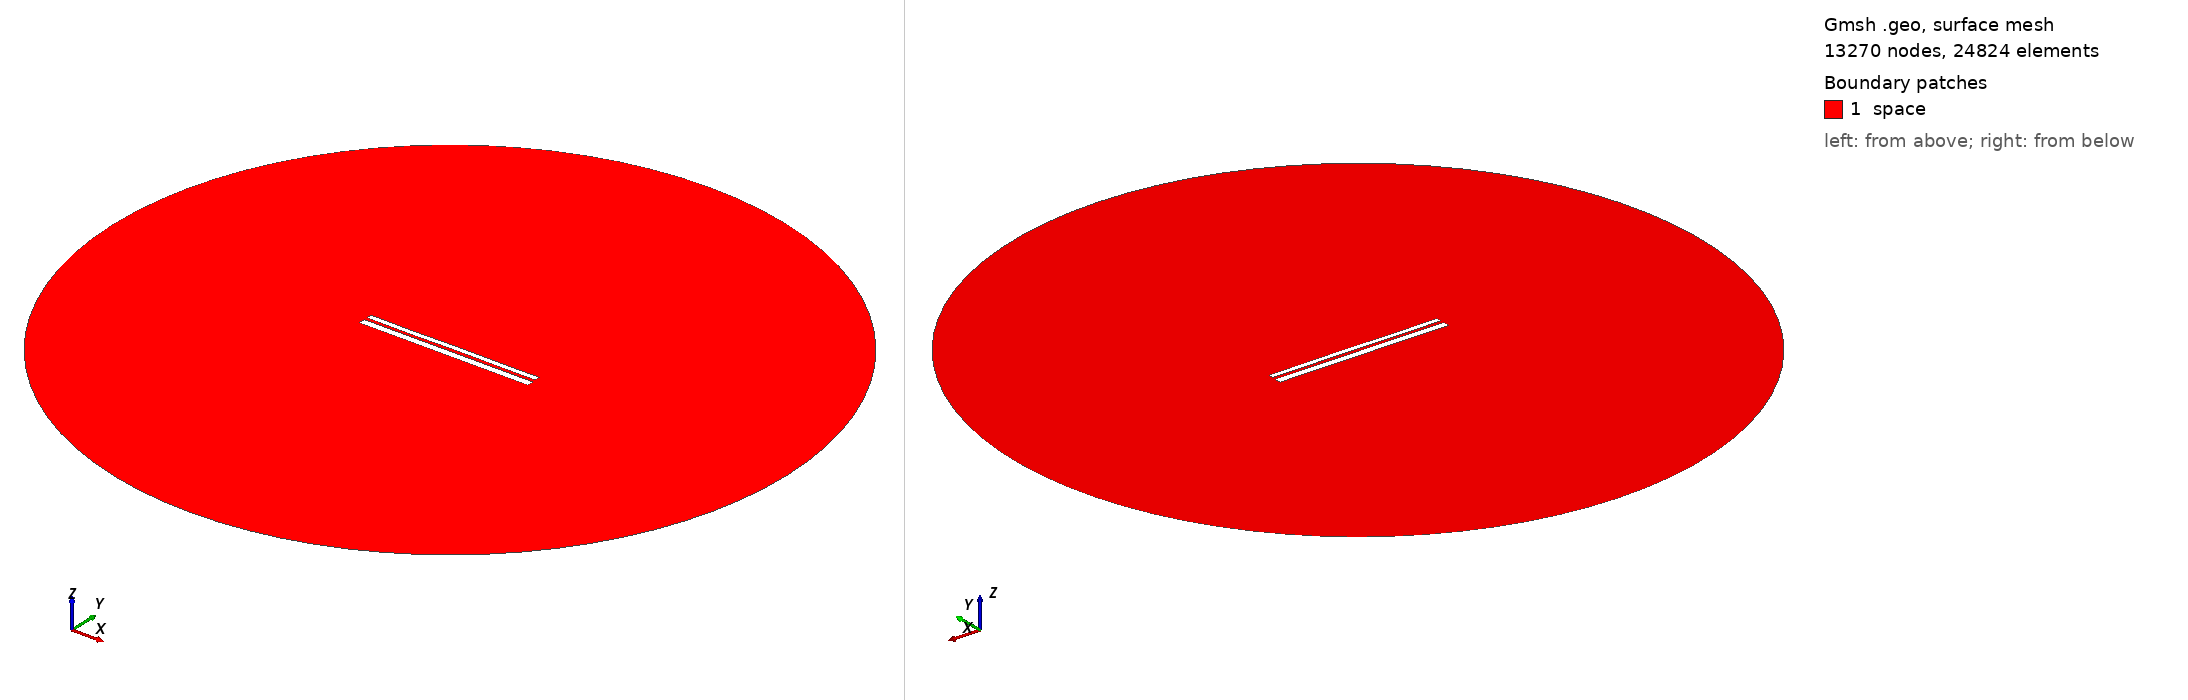

Gmsh geometry script, surface-meshed: 13270 nodes, 24824 surface elements. Boundary patches (legend numbers): 1 space. Left view from above one corner, right view from below the opposite corner. Legend entries are the model's physical surfaces. The drawing asked Gmsh for element sizes between 1% and 20% of the model's largest extent; the script's own settings can give other sizes.

=== 9682.geo (drawn) ===
//---------------------------------------
// Geometry kernel
//---------------------------------------

SetFactory("OpenCASCADE");



//---------------------------------------
// Parameters of the geometry
//---------------------------------------

// Overetch of the upper plate
overetch = 0.375;

// Distance between the plates
distance = 1.5;

// Discretization over the x axis (for the deformation)
nx = 50; 

// Length of the plate
L = 100 - overetch; 

// Number of modes
n = 4; 

// 1st mode coefficient
coeff(1) = 0.0;
beta(1) = 0.596864 * 3.1415926535 / L;

// 2nd mode coefficient
coeff(2) = 0.0;
beta(2) = 1.49418 * 3.1415926535 / L;

// 3rd mode coefficient
coeff(3) = -0.075;
beta(3) = 2.50025 * 3.1415926535 / L;

// 4th mode coefficient
coeff(4) = -0.075;
beta(4) = 3.49999 * 3.1415926535 / L;



//---------------------------------------
// Upper plate (deformed rectangle)
//---------------------------------------

// Coordiantes of the upper plate
xmin = -50;
xmax = 50 - overetch;

// Height of the upper plate
yheight = 4 - 2 * overetch;

// Indexes of the points
UpperID[] = {};
LowerID[] = {};
LeftID[] = {};
RightID[] = {};

// Point index
p = 1;

// Horizontal edges
For i In {1:nx}
    x = xmin + (i-1)*(xmax - xmin)/(nx-1);

    y_bottom = distance / 2 + overetch;
    For j In {1:n}
        C = (Cosh(beta(j)*L) + Cos(beta(j)*L)) / (Sinh(beta(j)*L) + Sin(beta(j)*L));
        y_bottom  = y_bottom + coeff(j) * (Cosh(beta(j)*(x+50)) - Cos(beta(j)*(x+50)) - C * (Sinh(beta(j)*(x+50)) - Sin(beta(j)*(x+50))));
    EndFor

    y_top = y_bottom + yheight;

    Point(p) = {x, y_top, 0, 1.0};
    UpperID[i] = p;
    p = p + 1;

    Point(p) = {x, y_bottom, 0, 1.0};
    LowerID[i] = p;
    p = p + 1;
EndFor

// Create point lists
UpperPts[] = {}; LowerPts[] = {};
For i In {1:nx}
  UpperPts[] += {UpperID[i]};
  LowerPts[] += {LowerID[i]};
EndFor

// Build splines
Spline(1) = {UpperPts[]};
Spline(2) = {LowerPts[]};
Line(3) = {LowerPts[nx-1], UpperPts[nx-1]};
Line(4) = {LowerPts[0], UpperPts[0]};

// Build the plane surface
Curve Loop(1) = {2, 3, -1, -4};
Plane Surface(1) = {1};



//---------------------------------------
// Lower plate (rectangle)
//---------------------------------------

// Vertices
Point(1001) = {-50, -1, 0, 1.0};
Point(1002) = { 50, -1, 0, 1.0};
Point(1003) = { 50,  -5, 0, 1.0};
Point(1004) = {-50,  -5, 0, 1.0};

// Edges
Line(5) = {1001, 1002};
Line(6) = {1002, 1003};
Line(7) = {1003, 1004};
Line(8) = {1004, 1001};

// Plane surface
Line Loop(2) = {5, 6, 7, 8};
Plane Surface(2) = {2}; 



//---------------------------------------
// Outer (fictious) boundary
//---------------------------------------

// Points
Point(1005) = {0, 0, 0};       // Center
Point(1006) = {200, 0, 0};     // Start point
Point(1007) = {0, 200, 0};     // 90 degrees
Point(1008) = {-200, 0, 0};    // 180 degrees
Point(1009) = {0, -200, 0};    // 270 degrees

// Circle arcs (each needs start, center, end)
Circle(9) = {1006, 1005, 1007};
Circle(10) = {1007, 1005, 1008};
Circle(11) = {1008, 1005, 1009};
Circle(12) = {1009, 1005, 1006};

// Plane surface for the entire domain
Curve Loop(3) = {9, 10, 11, 12};
Surface(3) = {3};

// Subtract the plates from the whole domain to obtain the actual domain where we want to solve the equations
BooleanDifference{ Surface{3}; Delete; }{ Surface{1}; Surface{2}; Delete; }




//---------------------------------------
// Transfinite Lines/Curves
//---------------------------------------

// Set the number of points on the boundaries
r = 7;

// Plates
Transfinite Curve {1, 2} = 50*r Using Progression 1;
Transfinite Curve {3, 4} = 2*r Using Progression 1;
Transfinite Line {5, 7} = 50*r Using Progression 1;
Transfinite Line {6, 8} = 2*r Using Progression 1;

// Outer boundary
Transfinite Line {9, 10, 11, 12} = 20 Using Progression 1;



//---------------------------------------
// Physical groups
//---------------------------------------                

// Physical curves (boundaries)
Physical Line("force_segment", 10) = {2};
Physical Line("upper_plate", 11) = {1, 3, 4};
Physical Line("lower_plate", 12) = {5, 6, 7, 8};
Physical Line("boundary", 20) = {9, 10, 11, 12};

// Physical Surfaces
Physical Surface("space", 30) = {3};



//---------------------------------------
// 6. Generate the Mesh
//---------------------------------------

// 2D mesh generation
Mesh 2;
